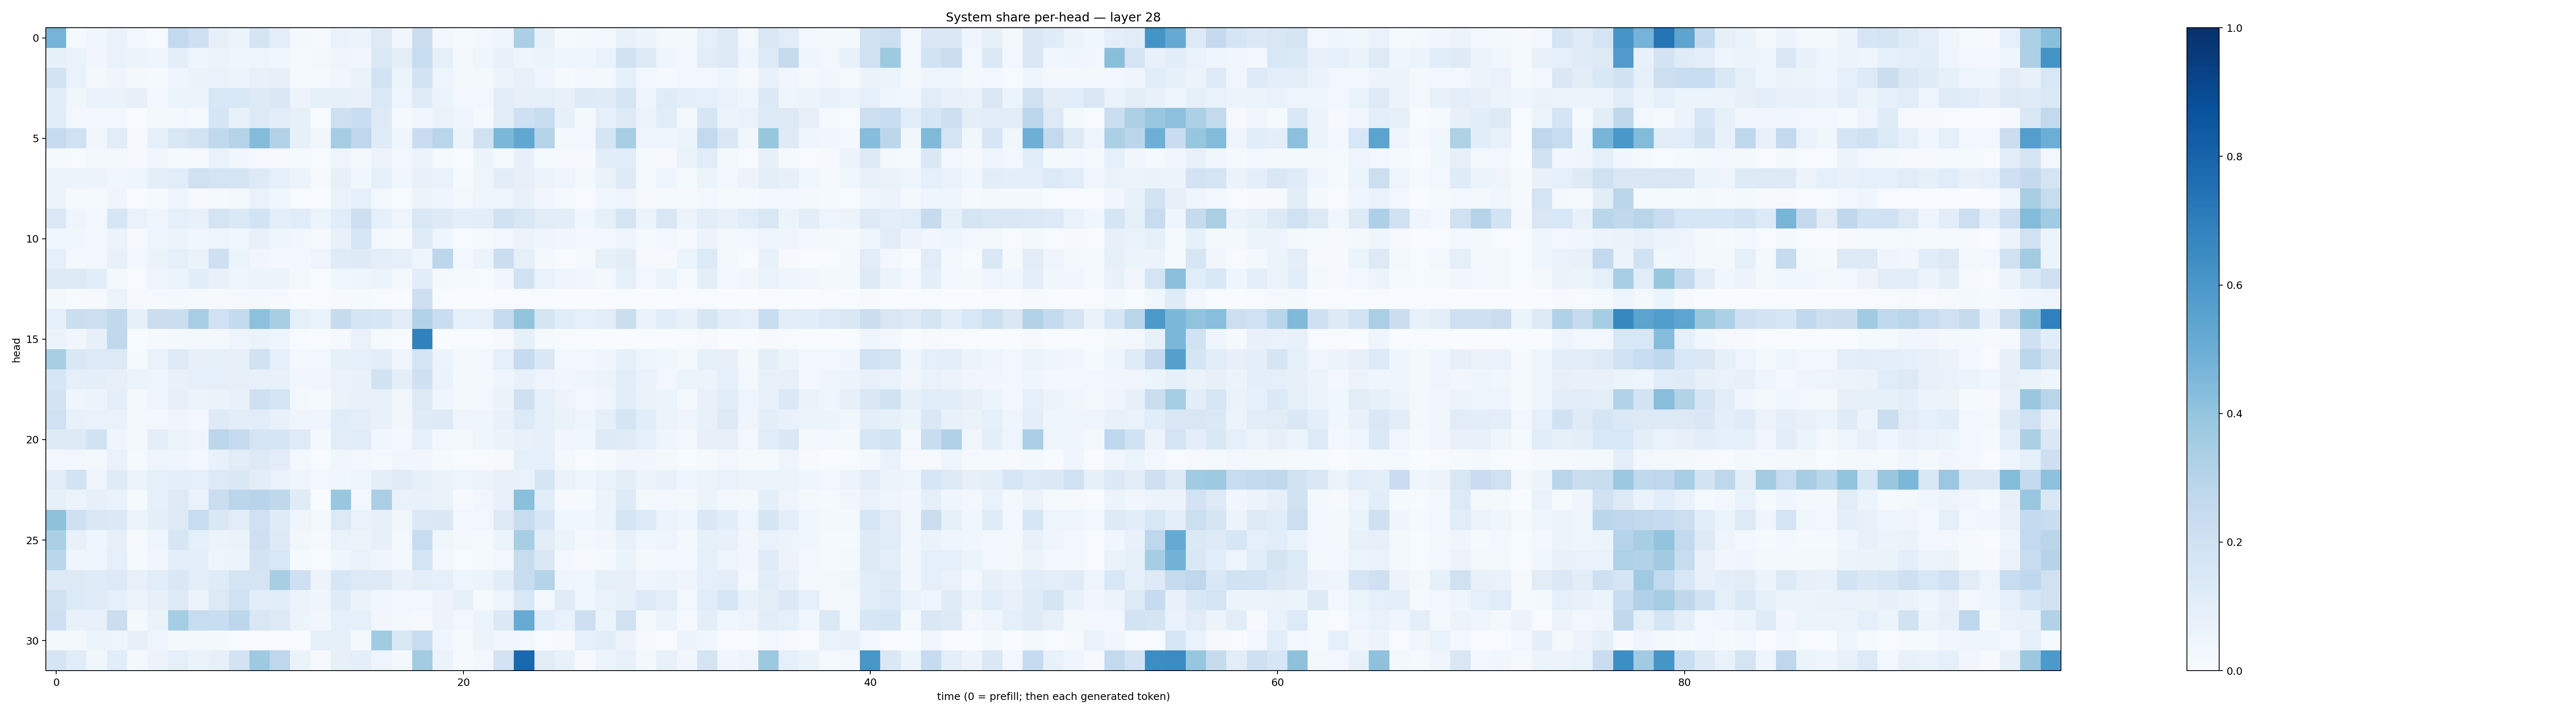

Values plotted in this chart, from the file beside it:
0.4763529, 0.012805899, 0.03593506, 0.06932209, 0.027175013, 0.0042440253, 0.2605749, 0.20353326, 0.07931815, 0.053049665, 0.16664384, 0.09561766, 0.019047884, 0.010727782, 0.066638015, 0.052265305, 0.1285391, 0.033641323, 0.22274262, 0.029938716, 0.01360522, 0.026568191, 0.047790237, 0.33424762
0.08361, 0.06877, 0.035, 0.06812, 0.05861, 0.04227, 0.1002, 0.04372, 0.05872, 0.04182, 0.04723, 0.0358, 0.01306, 0.02296, 0.04311, 0.03339, 0.1387, 0.09707, 0.2405, 0.08244, 0.01873, 0.04052, 0.07157, 0.044
0.1814, 0.06988, 0.0183, 0.04335, 0.01591, 0.01517, 0.04281, 0.06497, 0.07019, 0.05668, 0.07522, 0.08088, 0.01463, 0.01306, 0.03449, 0.06597, 0.1842, 0.05308, 0.1847, 0.0497, 0.02275, 0.01731, 0.05162, 0.07313
0.1077, 0.03841, 0.06874, 0.06539, 0.08202, 0.03093, 0.05101, 0.06045, 0.1547, 0.1553, 0.1245, 0.1447, 0.0553, 0.08294, 0.08204, 0.07202, 0.1394, 0.04806, 0.1184, 0.0617, 0.02528, 0.02683, 0.1129, 0.07929
0.116, 0.02456, 0.02899, 0.02934, 0.002703, 0.01876, 0.02659, 0.01499, 0.1652, 0.07726, 0.1293, 0.1026, 0.08391, 0.006304, 0.2045, 0.2306, 0.1322, 0.008887, 0.03456, 0.06355, 0.04649, 0.01011, 0.1033, 0.2067
0.2442, 0.1997, 0.03332, 0.1116, 0.01151, 0.08637, 0.1496, 0.1873, 0.2655, 0.2999, 0.4338, 0.3141, 0.07985, 0.03328, 0.3534, 0.2759, 0.1173, 0.03938, 0.2301, 0.2915, 0.05741, 0.191, 0.4581, 0.5305
0.01284, 0.007395, 0.02054, 0.02291, 0.01144, 0.03389, 0.01542, 0.008214, 0.0681, 0.03638, 0.01162, 0.01116, 0.01174, 0.006656, 0.04718, 0.01884, 0.05563, 0.02416, 0.05877, 0.01483, 0.004826, 0.05361, 0.01276, 0.07995
0.0563, 0.05897, 0.05471, 0.03629, 0.04483, 0.094, 0.116, 0.198, 0.1775, 0.1672, 0.1212, 0.08792, 0.05634, 0.008958, 0.07831, 0.03834, 0.08987, 0.03858, 0.07506, 0.06998, 0.01541, 0.04707, 0.1034, 0.07977
0.05244, 0.008563, 0.01413, 0.04538, 0.002746, 0.01511, 0.04474, 0.01111, 0.01218, 0.02025, 0.06761, 0.03859, 0.005037, 0.003078, 0.06987, 0.08927, 0.02862, 0.004824, 0.05537, 0.04052, 0.02177, 0.03956, 0.05024, 0.07175
0.1381, 0.04192, 0.02821, 0.1603, 0.0676, 0.04155, 0.08893, 0.07095, 0.175, 0.139, 0.1845, 0.09553, 0.1167, 0.05159, 0.1083, 0.2114, 0.0886, 0.04847, 0.1483, 0.1231, 0.09489, 0.1054, 0.19, 0.1502
0.03826, 0.03829, 0.02493, 0.06225, 0.007939, 0.04583, 0.05381, 0.03869, 0.04711, 0.03789, 0.07133, 0.04231, 0.03469, 0.01113, 0.07488, 0.1577, 0.02384, 0.01363, 0.1206, 0.04638, 0.005128, 0.01257, 0.02763, 0.05497
0.09251, 0.01672, 0.02598, 0.07736, 0.02912, 0.06545, 0.09007, 0.06633, 0.2033, 0.06182, 0.03396, 0.02807, 0.02854, 0.05039, 0.1189, 0.1217, 0.09716, 0.09374, 0.04208, 0.2784, 0.0255, 0.05867, 0.2207, 0.08844
0.1252, 0.1313, 0.1065, 0.02101, 0.007332, 0.04699, 0.06112, 0.1067, 0.07106, 0.04754, 0.06009, 0.05419, 0.02026, 0.006164, 0.03734, 0.04076, 0.05404, 0.01898, 0.1058, 0.02296, 0.01311, 0.006551, 0.03292, 0.1891
0.01757, 0.005142, 0.008184, 0.05904, 0.009045, 0.009038, 0.02314, 0.01392, 0.008991, 0.01161, 0.01972, 0.00908, 0.001309, 0.005029, 0.008818, 0.01247, 0.006794, 0.005276, 0.2116, 0.005692, 0.002455, 0.001176, 0.006306, 0.007387
0.09093, 0.2245, 0.2152, 0.2648, 0.08512, 0.2204, 0.219, 0.3466, 0.2009, 0.2543, 0.4147, 0.3407, 0.08968, 0.06657, 0.2455, 0.1656, 0.1619, 0.1113, 0.3151, 0.2271, 0.08732, 0.08892, 0.2493, 0.4022
0.06113, 0.03354, 0.07841, 0.2647, 0.003235, 0.01555, 0.02073, 0.02322, 0.01761, 0.04745, 0.06428, 0.05013, 0.005341, 0.002237, 0.008667, 0.06871, 0.01252, 0.00483, 0.6837, 0.003572, 0.00229, 0.0004017, 0.009619, 0.08553
0.3414, 0.1466, 0.1331, 0.1277, 0.01446, 0.06983, 0.132, 0.07843, 0.08546, 0.08014, 0.1884, 0.09278, 0.02709, 0.02413, 0.08468, 0.08892, 0.104, 0.04711, 0.179, 0.06127, 0.01902, 0.02546, 0.0871, 0.2475
0.1631, 0.09182, 0.09591, 0.07826, 0.06053, 0.05037, 0.07269, 0.09126, 0.08634, 0.08185, 0.07589, 0.07065, 0.03561, 0.03482, 0.06854, 0.07475, 0.1926, 0.0982, 0.2101, 0.06523, 0.01877, 0.01954, 0.04512, 0.07759
0.1803, 0.04461, 0.05646, 0.09384, 0.01756, 0.04962, 0.08063, 0.06052, 0.0647, 0.07051, 0.2046, 0.1664, 0.02997, 0.01514, 0.06583, 0.07126, 0.07062, 0.03159, 0.1272, 0.04285, 0.0212, 0.03068, 0.06263, 0.2086
0.2011, 0.07251, 0.06723, 0.06684, 0.02234, 0.02499, 0.04573, 0.03078, 0.1234, 0.1052, 0.1139, 0.07525, 0.04337, 0.042, 0.1157, 0.09803, 0.07715, 0.03352, 0.1184, 0.1292, 0.04671, 0.04106, 0.07146, 0.1364
0.124, 0.1273, 0.1924, 0.04296, 0.02093, 0.1005, 0.06161, 0.03908, 0.2785, 0.2487, 0.1726, 0.1655, 0.1186, 0.02126, 0.1115, 0.1162, 0.03681, 0.02657, 0.08817, 0.02461, 0.02174, 0.0428, 0.06597, 0.0778
0.02569, 0.02678, 0.02132, 0.06882, 0.01194, 0.04924, 0.04028, 0.02724, 0.0706, 0.1104, 0.131, 0.1038, 0.02522, 0.005102, 0.0359, 0.02633, 0.01195, 0.03639, 0.03195, 0.01536, 0.005271, 0.004723, 0.008966, 0.09075
0.1107, 0.1849, 0.0493, 0.1198, 0.05574, 0.08682, 0.1002, 0.09334, 0.1349, 0.1442, 0.1051, 0.06821, 0.04041, 0.02778, 0.03645, 0.04744, 0.09542, 0.1186, 0.08274, 0.06369, 0.04979, 0.06009, 0.07479, 0.06956
0.08326, 0.05927, 0.08116, 0.06696, 0.01504, 0.09243, 0.1325, 0.06902, 0.2252, 0.2822, 0.2941, 0.2715, 0.1205, 0.003508, 0.3851, 0.02751, 0.3322, 0.06967, 0.07153, 0.06344, 0.009012, 0.03323, 0.07401, 0.4215
0.4128, 0.2054, 0.1411, 0.14, 0.05568, 0.09528, 0.1314, 0.2421, 0.1457, 0.1126, 0.1998, 0.1191, 0.03959, 0.02086, 0.1322, 0.06747, 0.08015, 0.03167, 0.1377, 0.1458, 0.02476, 0.02399, 0.1253, 0.2401
0.3342, 0.07415, 0.04214, 0.08006, 0.0102, 0.04001, 0.1592, 0.09033, 0.06214, 0.06564, 0.2065, 0.1243, 0.03474, 0.008792, 0.06653, 0.05779, 0.08146, 0.02582, 0.2351, 0.03891, 0.01745, 0.01367, 0.05325, 0.34
0.288, 0.0418, 0.04946, 0.0898, 0.01446, 0.03851, 0.09835, 0.09747, 0.04958, 0.05461, 0.1819, 0.1525, 0.01415, 0.00571, 0.04233, 0.06861, 0.04182, 0.01634, 0.1753, 0.02622, 0.007437, 0.01316, 0.02976, 0.2415
0.132, 0.131, 0.119, 0.1342, 0.0704, 0.1154, 0.1484, 0.09953, 0.1197, 0.1781, 0.1742, 0.3408, 0.2077, 0.0547, 0.1617, 0.1338, 0.1312, 0.0711, 0.1008, 0.09337, 0.04762, 0.0617, 0.1086, 0.233
0.1987, 0.1366, 0.1176, 0.08915, 0.05784, 0.07952, 0.1325, 0.05635, 0.132, 0.1969, 0.1051, 0.1159, 0.0602, 0.04177, 0.1189, 0.06502, 0.03588, 0.02391, 0.02975, 0.05528, 0.08457, 0.01114, 0.04881, 0.1543
0.205, 0.0716, 0.0779, 0.2193, 0.02138, 0.06584, 0.3533, 0.2364, 0.2321, 0.2786, 0.1488, 0.1295, 0.05417, 0.03383, 0.08622, 0.0862, 0.03237, 0.01821, 0.009709, 0.05661, 0.02362, 0.05428, 0.1405, 0.5083
0.02112, 0.02273, 0.05146, 0.0493, 0.08108, 0.0486, 0.0165, 0.02282, 0.02241, 0.00665, 0.004399, 0.007511, 0.006027, 0.09228, 0.08463, 0.02286, 0.3665, 0.1502, 0.2381, 0.04043, 0.01253, 0.05155, 0.03263, 0.02912
0.1699, 0.1149, 0.03616, 0.1091, 0.01563, 0.05776, 0.08815, 0.06631, 0.07825, 0.1819, 0.3737, 0.2751, 0.06367, 0.01021, 0.07916, 0.09933, 0.04994, 0.02048, 0.3576, 0.06376, 0.01552, 0.02386, 0.1825, 0.7841
